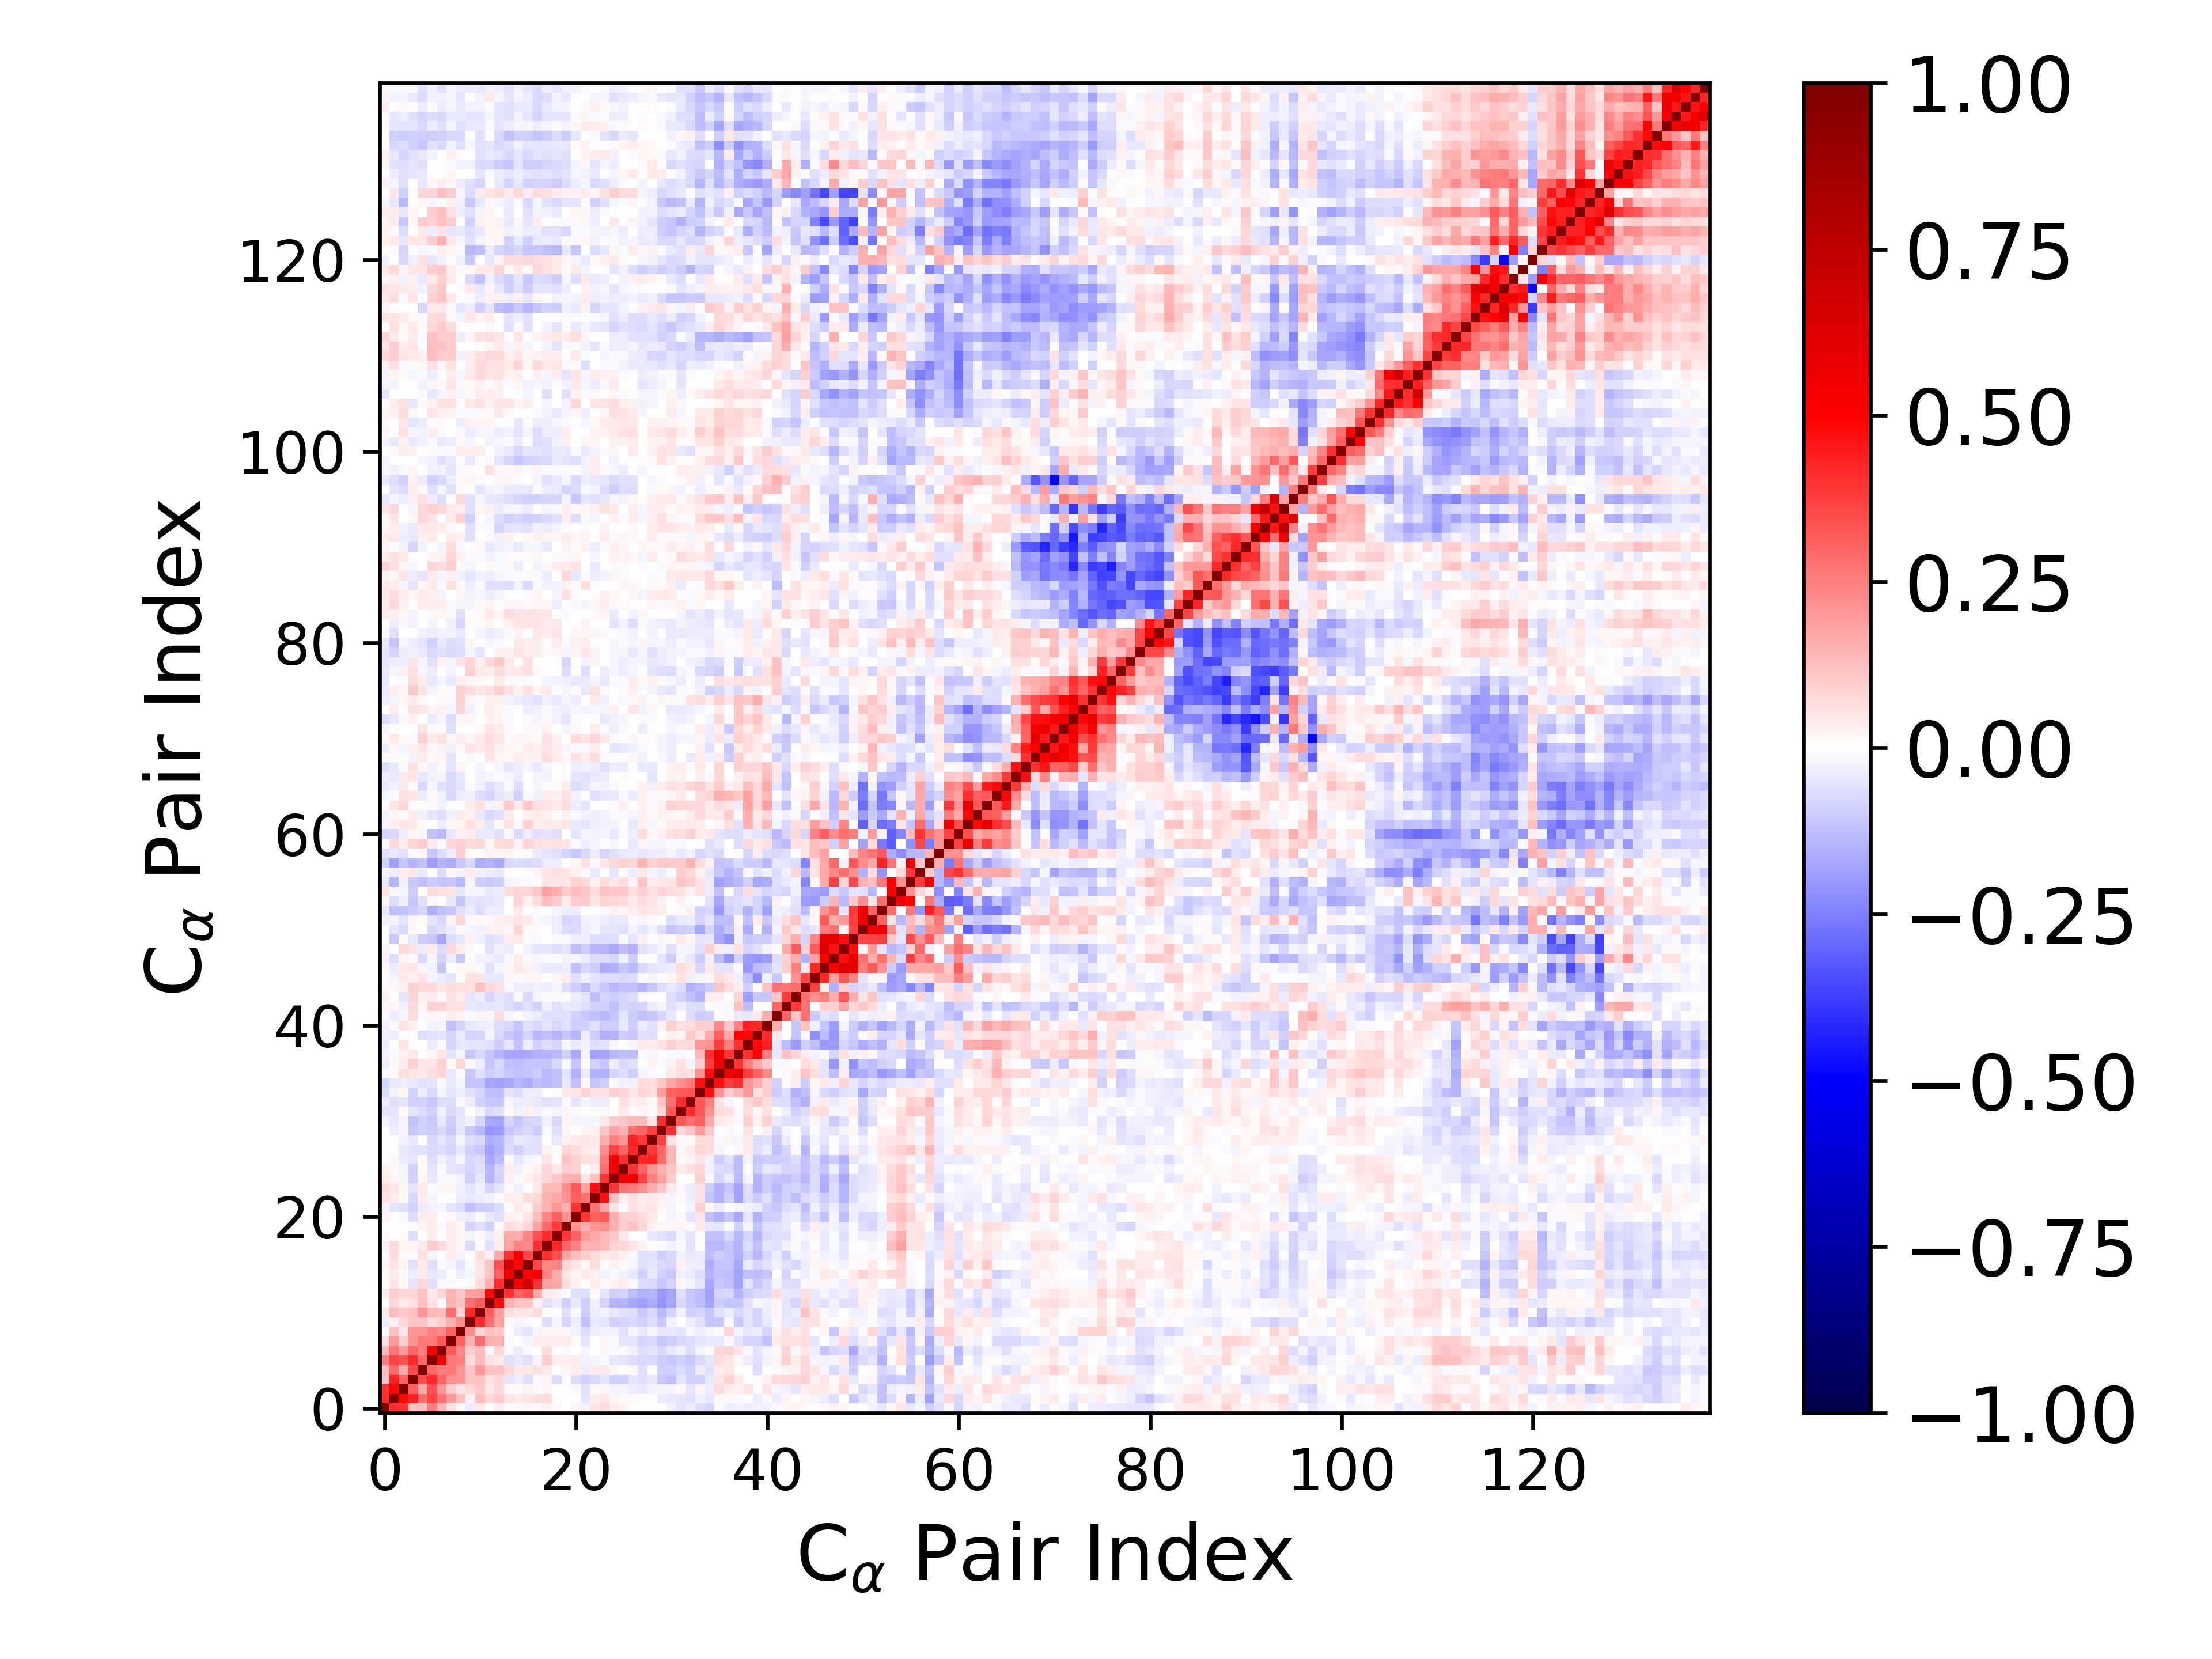

The table this chart was drawn from, first rows:
1.000000000000000000e+00, 4.067512154045943573e-01, 3.946242490274886050e-01, 1.202478713715469660e-01, 1.274279552969847795e-01, 2.531868504097153916e-01, 1.362492958671276400e-01, 5.535744163407840812e-02, 1.254341956148676170e-02, -3.463677406163485212e-02, 4.587632178099239344e-02, 4.062154811501503260e-03, 3.694544262281983932e-02, 1.141205116845826067e-02, 9.402294140873736564e-03, 2.255134188058997152e-02, 1.481326202705297336e-02, 3.082152080977728845e-02, 8.047588751671446924e-03, 6.800077897624856246e-03, 2.163516905879580079e-02, -1.943987408375353471e-02, 4.771775133746103403e-02, 6.816188477042503524e-02
4.067512154045943573e-01, 1.000000000000000000e+00, 4.828296469776176547e-01, 4.374896328078144991e-01, 2.948637475846775935e-01, 3.655675694927905672e-01, 2.721808567657700850e-01, 1.966226604764848562e-01, 1.225686820463243176e-01, 2.391330284890922503e-02, 1.305276330793834205e-01, 7.535142058944252486e-02, 9.935140442109705039e-02, 5.101902074415374383e-02, 3.885040607537863094e-02, 4.712883947446191296e-02, 6.590103320225776384e-02, 6.921453006084242465e-02, 2.066854998645722020e-03, 5.430604389250993751e-03, -5.523646201491635120e-03, -4.785800489640992805e-02, 3.253315183325534293e-02, 5.218756307157269153e-02
3.946242490274886050e-01, 4.828296469776176547e-01, 1.000000000000000000e+00, 3.074735951874199569e-01, 1.680778685534886630e-01, 3.392471285456106767e-01, 1.994878363493190199e-01, 9.594443607030146703e-02, 5.250490339474962742e-02, 7.571644772560111314e-02, 1.075452240122713871e-01, 4.594724065843438371e-02, 7.468159222442012635e-02, 1.218040888694386405e-02, 1.147725492382514756e-02, 2.162530034479554636e-02, 1.096861665972749533e-02, 1.654745666859621864e-02, -7.722817189912053841e-03, -7.502484861127914871e-03, -1.381440077552986700e-02, -5.906030928359013582e-02, 1.189160195951024200e-02, 1.736826019076173275e-02
1.202478713715469660e-01, 4.374896328078144991e-01, 3.074735951874199569e-01, 1.000000000000000000e+00, 3.539659632856649862e-01, 4.210254571315679151e-01, 3.046552032486560813e-01, 2.141296332091700283e-01, 2.044511314744891506e-01, 1.150686978622573187e-01, 1.219678139749094115e-01, 6.092914210587143525e-02, 8.126313196961969243e-02, -5.314504410008879381e-02, -3.560644245771923955e-02, -6.038462533434277996e-02, -1.273573617052426409e-02, 2.205555890093714028e-02, -6.497598573239954378e-02, -6.225692435570002493e-03, -6.842667696485080220e-02, -9.306121749051281256e-02, -7.052459865796369132e-02, -5.464206387685217187e-02
1.274279552969847795e-01, 2.948637475846775935e-01, 1.680778685534886630e-01, 3.539659632856649862e-01, 1.000000000000000000e+00, 2.946968933482591035e-01, 2.525298801570980967e-01, 2.616065020133939156e-01, 2.054021952845761223e-01, 1.149564263106871986e-01, 2.084950435345950537e-01, 1.203604840480948929e-01, 1.193969039589359710e-01, 7.732896004125548728e-02, 4.005792075781864497e-02, 4.660725172057950116e-02, 5.892171325811162985e-02, 3.964706295984450624e-02, 6.699263542551737484e-03, 2.018155261849645041e-02, 3.454807578636746868e-02, -3.862997076313217509e-02, 3.309484032180706053e-02, 4.377860262094757787e-02
2.531868504097153916e-01, 3.655675694927905672e-01, 3.392471285456106767e-01, 4.210254571315679151e-01, 2.946968933482591035e-01, 1.000000000000000000e+00, 5.184728117637770195e-01, 2.620429075803522023e-01, 2.427381269410456843e-01, 6.311813945112307311e-02, 1.342996640621738347e-01, 5.894899001417511220e-02, 4.585726305258625013e-02, -5.760062336358687946e-02, -4.323524169120900734e-02, -5.472623526682089679e-02, -1.750159264310647764e-02, 9.472830813024719909e-02, 3.295094193430193191e-02, 3.149880393987392058e-02, 3.543864835482520709e-02, -3.018089576908311936e-02, -2.245303247921336121e-02, -9.458737617917453364e-03
1.362492958671276400e-01, 2.721808567657700850e-01, 1.994878363493190199e-01, 3.046552032486560813e-01, 2.525298801570980967e-01, 5.184728117637770195e-01, 1.000000000000000000e+00, 3.259999302229605322e-01, 2.305771456198597025e-01, 9.929085306718413162e-02, 1.283569495356964851e-01, 1.297972074822743675e-02, 7.963668087557841668e-02, -8.396336591677914032e-03, -3.637023468021362282e-02, -9.374509184999190933e-03, 1.103104035343163659e-03, 6.351414370062306858e-02, 2.485462461253826714e-03, -1.301828531574095692e-02, 5.341638122244128130e-03, -2.281278776396541280e-02, -4.436506798215215930e-03, 1.765501842874882960e-02
5.535744163407840812e-02, 1.966226604764848562e-01, 9.594443607030146703e-02, 2.141296332091700283e-01, 2.616065020133939156e-01, 2.620429075803522023e-01, 3.259999302229605322e-01, 1.000000000000000000e+00, 3.074306804950067140e-01, 1.530749003873950742e-01, 2.843682295379237890e-01, 1.525161677446464914e-01, 1.432897365683717117e-01, 1.243579407580724071e-02, -3.736874949570913925e-03, -2.325233999385935973e-02, 3.286667971143624606e-02, 3.601541518190027463e-02, 3.688688534965648552e-02, 3.625781225013952058e-02, 9.699404216208028923e-03, -5.232574734455662513e-02, -1.577505161073993432e-03, 1.662010855156531575e-02
1.254341956148676170e-02, 1.225686820463243176e-01, 5.250490339474962742e-02, 2.044511314744891506e-01, 2.054021952845761223e-01, 2.427381269410456843e-01, 2.305771456198597025e-01, 3.074306804950067140e-01, 1.000000000000000000e+00, 2.234600060887175499e-01, 8.502892329628768120e-02, 1.232921342113063867e-01, 1.021601239612346529e-01, 2.394839996587071716e-03, -3.247014119936320747e-02, -4.775420674879936322e-02, -1.600128341634645887e-02, 1.788246702973502952e-02, 1.599317036724353519e-02, 1.751159594148977983e-02, -2.901845903990340689e-02, -6.982338276609612038e-02, -3.243087044579785749e-02, -2.505611024328243189e-02
-3.463677406163485212e-02, 2.391330284890922503e-02, 7.571644772560111314e-02, 1.150686978622573187e-01, 1.149564263106871986e-01, 6.311813945112307311e-02, 9.929085306718413162e-02, 1.530749003873950742e-01, 2.234600060887175499e-01, 1.000000000000000000e+00, 4.186856624334741039e-01, 2.777698182183969133e-01, 1.810265862053413166e-01, 9.788543898088730363e-03, -1.584725686396960473e-02, -1.486341679972998271e-02, -6.901409732740824456e-03, -6.394212006404258186e-02, -1.990399897014291999e-02, -8.091906540059982944e-02, -3.585672746502537728e-02, -1.208060932108486335e-01, -4.383131811466288441e-02, -5.214515656934205073e-02
4.587632178099239344e-02, 1.305276330793834205e-01, 1.075452240122713871e-01, 1.219678139749094115e-01, 2.084950435345950537e-01, 1.342996640621738347e-01, 1.283569495356964851e-01, 2.843682295379237890e-01, 8.502892329628768120e-02, 4.186856624334741039e-01, 1.000000000000000000e+00, 3.133041945907688031e-01, 1.884748041803587237e-01, 6.327769443274494643e-02, 4.744712923811059135e-02, 5.398639721721659041e-02, 6.449733251850413296e-02, -2.424941721095474900e-03, 1.003253248261642971e-02, -5.748518620811479685e-02, -1.465325254483356224e-02, -9.634406858182689715e-02, -3.236164717441612076e-02, -2.588957556067711732e-02
4.062154811501503260e-03, 7.535142058944252486e-02, 4.594724065843438371e-02, 6.092914210587143525e-02, 1.203604840480948929e-01, 5.894899001417511220e-02, 1.297972074822743675e-02, 1.525161677446464914e-01, 1.232921342113063867e-01, 2.777698182183969133e-01, 3.133041945907688031e-01, 1.000000000000000000e+00, 4.797340531554660781e-01, 1.556556990832981546e-01, 1.112506785847336421e-01, 1.133359652629772479e-01, 2.417379590181739993e-02, -5.742193140430536941e-02, -3.225353492633259433e-02, -9.239152927652644065e-02, -4.615232855321133032e-02, -9.783395067103770049e-02, -2.954869093555456336e-02, -8.260101750187964775e-02
3.694544262281983932e-02, 9.935140442109705039e-02, 7.468159222442012635e-02, 8.126313196961969243e-02, 1.193969039589359710e-01, 4.585726305258625013e-02, 7.963668087557841668e-02, 1.432897365683717117e-01, 1.021601239612346529e-01, 1.810265862053413166e-01, 1.884748041803587237e-01, 4.797340531554660781e-01, 1.000000000000000000e+00, 4.113508039246685510e-01, 3.040536405745898341e-01, 3.369390209282324689e-01, 1.678541371658925641e-01, 3.846238657225995589e-02, 2.910817225028797944e-02, -1.517340731443399780e-02, -5.832364841037333825e-02, -6.650509000414250860e-02, 8.078395229485706847e-03, -4.877005247821481621e-02
1.141205116845826067e-02, 5.101902074415374383e-02, 1.218040888694386405e-02, -5.314504410008879381e-02, 7.732896004125548728e-02, -5.760062336358687946e-02, -8.396336591677914032e-03, 1.243579407580724071e-02, 2.394839996587071716e-03, 9.788543898088730363e-03, 6.327769443274494643e-02, 1.556556990832981546e-01, 4.113508039246685510e-01, 1.000000000000000000e+00, 5.162904105922402342e-01, 6.706850661682066672e-01, 4.049815848032144450e-01, 1.778780187558240411e-01, 1.687914613540391351e-01, 6.386533937414884399e-02, 3.070239122430080264e-02, -2.190585130242187362e-03, 3.564035036731982159e-02, 8.461123069090997761e-03
9.402294140873736564e-03, 3.885040607537863094e-02, 1.147725492382514756e-02, -3.560644245771923955e-02, 4.005792075781864497e-02, -4.323524169120900734e-02, -3.637023468021362282e-02, -3.736874949570913925e-03, -3.247014119936320747e-02, -1.584725686396960473e-02, 4.744712923811059135e-02, 1.112506785847336421e-01, 3.040536405745898341e-01, 5.162904105922402342e-01, 1.000000000000000000e+00, 4.892264622658420992e-01, 5.503765028506418799e-01, 2.366307647329084218e-01, 1.594483945471743547e-01, 4.984332255812571472e-02, 1.879561563360404586e-02, 4.371247889591266950e-02, 3.056570951143247269e-02, -2.870606562001948997e-02
2.255134188058997152e-02, 4.712883947446191296e-02, 2.162530034479554636e-02, -6.038462533434277996e-02, 4.660725172057950116e-02, -5.472623526682089679e-02, -9.374509184999190933e-03, -2.325233999385935973e-02, -4.775420674879936322e-02, -1.486341679972998271e-02, 5.398639721721659041e-02, 1.133359652629772479e-01, 3.369390209282324689e-01, 6.706850661682066672e-01, 4.892264622658420992e-01, 1.000000000000000000e+00, 3.656173377221711429e-01, 2.291972796217824904e-01, 2.374870637798676409e-01, 7.826796798576758640e-02, 5.227664761812004374e-02, 1.608710532023758730e-02, 6.962151175145404880e-02, -2.277760343175214575e-03
1.481326202705297336e-02, 6.590103320225776384e-02, 1.096861665972749533e-02, -1.273573617052426409e-02, 5.892171325811162985e-02, -1.750159264310647764e-02, 1.103104035343163659e-03, 3.286667971143624606e-02, -1.600128341634645887e-02, -6.901409732740824456e-03, 6.449733251850413296e-02, 2.417379590181739993e-02, 1.678541371658925641e-01, 4.049815848032144450e-01, 5.503765028506418799e-01, 3.656173377221711429e-01, 1.000000000000000000e+00, 4.127103384636824912e-01, 3.421649163319776532e-01, 1.728302315347516882e-01, 1.268410158438754987e-01, 9.972140073555378625e-02, 7.434371696948362251e-02, 4.566537534635149026e-02
3.082152080977728845e-02, 6.921453006084242465e-02, 1.654745666859621864e-02, 2.205555890093714028e-02, 3.964706295984450624e-02, 9.472830813024719909e-02, 6.351414370062306858e-02, 3.601541518190027463e-02, 1.788246702973502952e-02, -6.394212006404258186e-02, -2.424941721095474900e-03, -5.742193140430536941e-02, 3.846238657225995589e-02, 1.778780187558240411e-01, 2.366307647329084218e-01, 2.291972796217824904e-01, 4.127103384636824912e-01, 1.000000000000000000e+00, 4.179633426517193606e-01, 2.893859712676327689e-01, 2.414651234356622878e-01, 1.444172472634927540e-01, 1.485189807438815623e-01, 1.366869080388342095e-01
8.047588751671446924e-03, 2.066854998645722020e-03, -7.722817189912053841e-03, -6.497598573239954378e-02, 6.699263542551737484e-03, 3.295094193430193191e-02, 2.485462461253826714e-03, 3.688688534965648552e-02, 1.599317036724353519e-02, -1.990399897014291999e-02, 1.003253248261642971e-02, -3.225353492633259433e-02, 2.910817225028797944e-02, 1.687914613540391351e-01, 1.594483945471743547e-01, 2.374870637798676409e-01, 3.421649163319776532e-01, 4.179633426517193606e-01, 1.000000000000000000e+00, 3.838673387895622513e-01, 3.117403734647706259e-01, 2.001356710961728624e-01, 1.646084109178922172e-01, 1.347663012610223476e-01
6.800077897624856246e-03, 5.430604389250993751e-03, -7.502484861127914871e-03, -6.225692435570002493e-03, 2.018155261849645041e-02, 3.149880393987392058e-02, -1.301828531574095692e-02, 3.625781225013952058e-02, 1.751159594148977983e-02, -8.091906540059982944e-02, -5.748518620811479685e-02, -9.239152927652644065e-02, -1.517340731443399780e-02, 6.386533937414884399e-02, 4.984332255812571472e-02, 7.826796798576758640e-02, 1.728302315347516882e-01, 2.893859712676327689e-01, 3.838673387895622513e-01, 1.000000000000000000e+00, 2.181766599100045945e-01, 1.523066438667553257e-01, 2.063391145140201777e-01, 2.196973113993547500e-01
2.163516905879580079e-02, -5.523646201491635120e-03, -1.381440077552986700e-02, -6.842667696485080220e-02, 3.454807578636746868e-02, 3.543864835482520709e-02, 5.341638122244128130e-03, 9.699404216208028923e-03, -2.901845903990340689e-02, -3.585672746502537728e-02, -1.465325254483356224e-02, -4.615232855321133032e-02, -5.832364841037333825e-02, 3.070239122430080264e-02, 1.879561563360404586e-02, 5.227664761812004374e-02, 1.268410158438754987e-01, 2.414651234356622878e-01, 3.117403734647706259e-01, 2.181766599100045945e-01, 1.000000000000000000e+00, 3.922100640942764449e-01, 3.068152949468996304e-01, 3.216243228316609248e-01
-1.943987408375353471e-02, -4.785800489640992805e-02, -5.906030928359013582e-02, -9.306121749051281256e-02, -3.862997076313217509e-02, -3.018089576908311936e-02, -2.281278776396541280e-02, -5.232574734455662513e-02, -6.982338276609612038e-02, -1.208060932108486335e-01, -9.634406858182689715e-02, -9.783395067103770049e-02, -6.650509000414250860e-02, -2.190585130242187362e-03, 4.371247889591266950e-02, 1.608710532023758730e-02, 9.972140073555378625e-02, 1.444172472634927540e-01, 2.001356710961728624e-01, 1.523066438667553257e-01, 3.922100640942764449e-01, 1.000000000000000000e+00, 2.772237866663134764e-01, 1.775050805986311264e-01
4.771775133746103403e-02, 3.253315183325534293e-02, 1.189160195951024200e-02, -7.052459865796369132e-02, 3.309484032180706053e-02, -2.245303247921336121e-02, -4.436506798215215930e-03, -1.577505161073993432e-03, -3.243087044579785749e-02, -4.383131811466288441e-02, -3.236164717441612076e-02, -2.954869093555456336e-02, 8.078395229485706847e-03, 3.564035036731982159e-02, 3.056570951143247269e-02, 6.962151175145404880e-02, 7.434371696948362251e-02, 1.485189807438815623e-01, 1.646084109178922172e-01, 2.063391145140201777e-01, 3.068152949468996304e-01, 2.772237866663134764e-01, 1.000000000000000000e+00, 4.639222819518720176e-01
6.816188477042503524e-02, 5.218756307157269153e-02, 1.736826019076173275e-02, -5.464206387685217187e-02, 4.377860262094757787e-02, -9.458737617917453364e-03, 1.765501842874882960e-02, 1.662010855156531575e-02, -2.505611024328243189e-02, -5.214515656934205073e-02, -2.588957556067711732e-02, -8.260101750187964775e-02, -4.877005247821481621e-02, 8.461123069090997761e-03, -2.870606562001948997e-02, -2.277760343175214575e-03, 4.566537534635149026e-02, 1.366869080388342095e-01, 1.347663012610223476e-01, 2.196973113993547500e-01, 3.216243228316609248e-01, 1.775050805986311264e-01, 4.639222819518720176e-01, 1.000000000000000000e+00
3.700939261197443847e-02, 1.865996395413735756e-02, -1.978678658920986211e-02, -9.021520729680632122e-02, 1.625740376803068085e-02, -4.310136046646702301e-02, -9.356388960187519976e-03, -1.269493217355113258e-02, -2.464746787927399319e-02, -8.864294187832978678e-02, -4.309470872691389953e-02, -1.463180760055535767e-01, -8.853161078254374872e-02, 2.809219503516783775e-02, -1.319222140726491674e-02, 2.416971110443089099e-02, 4.713418121780083014e-02, 8.477377953245832098e-02, 1.059762457885683323e-01, 1.514870080001280428e-01, 1.576131157915149350e-01, 5.008947957185479888e-02, 1.217162124651258587e-01, 3.963476300775577443e-01
2.537394606298384522e-02, 1.365916917828352041e-02, -1.771484211223910143e-02, -9.095054031609911549e-02, -4.755985881553708404e-03, -5.045480904481005474e-02, -1.525852851275583816e-02, -4.999713107224371123e-02, -6.035655907305794571e-02, -8.215876975813213301e-02, -6.071739962904541127e-02, -1.415462709213358983e-01, -8.261626794483163672e-02, 3.699456396643378830e-02, -2.528812425110828557e-02, 1.555188647417553652e-02, 2.427563800753305620e-02, 8.060221230323026675e-02, 4.248558485805859625e-02, 9.639598984483838118e-02, 8.938302694857250263e-02, -4.651919886555466212e-03, 3.502947244338529276e-02, 2.779792339731492201e-01
5.018296450788510901e-03, 1.088225670815965059e-02, -3.371764624836762897e-02, -5.436917122379096579e-02, 1.224485136923628321e-02, -6.504013794119524461e-02, -2.647478795256686182e-02, -4.901115272135864176e-02, -2.053654920341378698e-02, -7.782199362797835585e-02, -6.871766800794724961e-02, -1.706135114690709165e-01, -1.259718169021753487e-01, -1.366807802416710772e-02, -4.447961255736823660e-02, -2.301117956031815959e-02, -9.016335082948669088e-03, 4.719776248437371202e-02, 6.380643192189351318e-03, 1.192107073484678786e-01, 9.255709173082797558e-02, 5.956244378829025909e-02, 5.711037984867863709e-02, 2.618519765815748301e-01
3.577627937091373139e-03, -5.794313420489924718e-03, -4.035555613392841773e-02, -5.483026027043255007e-02, -5.964218022230643318e-02, -7.659360260079053906e-02, -6.552695761574224564e-02, -8.109533930984444416e-02, -4.356366983225459788e-02, -8.911596929670734246e-02, -1.049016835516391882e-01, -1.837013206715039093e-01, -1.497687740405976575e-01, -6.386880486028533033e-02, -9.279042332970571794e-02, -6.038426863409600970e-02, -5.743218356998586183e-02, 2.941791243110495127e-02, -6.178886505876192252e-03, 8.489255732370599994e-02, 6.693048034080090192e-02, 4.218768116897949477e-02, 3.506776659408262359e-02, 2.240770669250949088e-01
3.390154404217833074e-03, 4.979159933778443820e-03, -2.372753724191905417e-02, -4.031175089305368692e-02, -4.341471233348275123e-03, -7.811636394010022799e-02, -5.239575956376490984e-02, -7.345635648538452467e-02, -2.263462800688768178e-02, -6.924185337518405647e-02, -7.714660628297378975e-02, -1.591729279663553487e-01, -1.476964745926427069e-01, -7.547349122550291167e-02, -4.638495347950882808e-02, -5.305293954659624084e-02, -5.583657889736468732e-02, -1.131113590887093375e-03, -4.510876852376708573e-02, 2.869958483772661051e-02, 4.212232504891885720e-02, 5.001699839213780141e-02, 4.398173767898337638e-02, 1.569988619506355876e-01
-2.108718306633707885e-03, -3.590018151238521388e-02, -1.923979587187608919e-02, -1.049806935452427398e-01, -8.647196160568729195e-02, -1.005190619519786832e-01, -7.362847819299939145e-02, -1.092227582878311093e-01, -4.545687634029305091e-02, -1.026170150424325495e-01, -1.363582439204061025e-01, -2.047129185485429270e-01, -2.015043620347595765e-01, -1.053859667135193801e-01, -9.039337581022081902e-02, -7.570735370446084189e-02, -9.560447562341022054e-02, -8.612036339622614750e-03, -6.018882569701818064e-02, 1.608382255531788652e-02, 6.951360435363034863e-03, 2.316065917953220865e-02, 2.499849489001646288e-02, 1.122491017667398838e-01
-2.896215837871222651e-02, -4.673145192372178680e-02, -1.733181828718515644e-02, -1.202644904294666445e-01, -9.301214587662524902e-02, -1.037890814544227963e-01, -4.453865498612376295e-02, -1.003806101996768813e-01, -4.360630689840153118e-02, -2.835187714854660312e-02, -7.948318440011971353e-02, -1.663663104250513725e-01, -1.789814841308852711e-01, -8.130000378331941890e-02, -1.023991641960903115e-01, -8.009559161732301980e-02, -7.796828828400502454e-02, -2.523311907801845805e-02, -7.477946569171074753e-02, 1.602653814620328201e-02, -2.239476639247003215e-02, -1.618609474325292605e-02, -2.202392898572757066e-02, 4.292871740794308721e-02
-4.854605549352128402e-02, -5.400914551315970369e-02, 7.943568564863870765e-03, -5.233259029351010339e-02, -6.598332479404089845e-02, -8.606093457680275005e-02, -2.499975292980242264e-02, -7.529506660553655917e-02, -4.703839908105137552e-02, 4.928481339762155224e-03, -2.549712232831671116e-02, -7.071511416988936205e-02, -5.482826735617965519e-02, 1.423360894506667598e-02, -2.343935977568736839e-02, 2.862576644594693603e-02, -3.105322928698641891e-02, -1.363121328299740989e-02, -1.735490181894469575e-02, 2.323394390257173259e-02, -9.275917970805683949e-03, 1.806102945091372968e-03, 1.047489840760030232e-02, -9.166630173205563004e-03
-3.692986368735817065e-02, -6.190570057099736845e-02, -5.100529381802541840e-02, -8.821916102659978220e-02, -8.609794554690967938e-02, -1.091913990623987890e-01, -6.602053591131226695e-02, -6.425758349869152564e-02, -1.293605018160744018e-02, -3.627741678005796944e-02, -8.645529368006739379e-02, -1.089295050737550813e-01, -1.142592507633544557e-01, -2.257449206124688065e-02, -3.809131928176814202e-02, -3.345684375208773237e-02, -4.672305037303246117e-02, -5.502228442453242774e-02, -5.196468124897721946e-02, -9.068759009165544213e-03, -5.074190675132955741e-02, -2.265346204439904268e-02, -3.149155378308785003e-02, -3.413684626136753025e-02
-6.949369036770827734e-02, -2.625446602272009725e-02, 1.915726884057902812e-02, -9.279408213011169915e-02, -3.631593432045822356e-02, -7.356235432380980876e-02, -2.237729421077510814e-02, -5.234771368724901175e-02, -3.528621982990370193e-02, -5.649318489076917554e-02, -8.347227141289019492e-02, -1.267324766412874226e-01, -1.277416764023451556e-01, -4.955933423557797035e-02, -6.912341922202225319e-02, -3.735185447038814888e-02, -3.891382274652028378e-02, -2.815121368939220610e-03, -7.134064515076042438e-03, 4.213140198404816822e-02, 4.992116499338256769e-02, 9.242265000750006509e-02, 5.650004298336459840e-02, 5.819147033794115631e-02
-8.454444268942182261e-02, -4.200927132706842176e-02, -3.635877988747356765e-02, -4.408077961766177638e-02, -5.906070910904644838e-02, -5.305526250273673305e-02, -1.491473855839040366e-02, -4.648988529969666494e-02, -1.657385257381112711e-02, -1.166116483905070000e-01, -1.140520563725895831e-01, -1.773417842520381427e-01, -1.841484556436515097e-01, -1.669041310378961418e-01, -1.433942160493346940e-01, -1.616272107407816239e-01, -1.255473769222346658e-01, -1.391395581353070954e-01, -1.231877294406963086e-01, -4.058431066781264390e-02, -1.172765777353004801e-01, 1.279416785850818854e-02, -1.126522719477972972e-01, -9.596571662993573504e-02
-1.005887550297349456e-02, 1.257627055374372499e-02, 6.268950132128837949e-02, 4.851325658851540074e-02, 3.708351770949907394e-02, 6.487906727684451813e-02, 8.148038093918939795e-02, -3.927162571084244491e-02, -5.039119671407161528e-03, -1.083312872952091610e-01, -5.911703842838079981e-02, -9.730633465417194705e-02, -8.021829013192668945e-02, -1.061809052037277767e-01, -1.194872196685147769e-01, -1.123144154219274105e-01, -1.007991186738293049e-01, -1.362336219176980556e-01, -1.221008920840204320e-01, -5.124863855732522677e-02, -1.508778766313280395e-01, -3.198072055681657616e-02, -1.543919171750226527e-01, -1.551554082103857035e-01
-3.398014773535570215e-02, 1.108355512986854835e-02, 3.132509982669343801e-02, 8.716032210031636474e-02, 5.193218868582898107e-02, 4.719469515645758478e-02, 8.867137150414737545e-02, 1.100995449796657831e-02, 8.374108200435245730e-02, -1.503735541197949964e-02, -3.184277180658273004e-02, -1.143565148579816781e-01, -7.258528988799868575e-02, -1.248432326988335589e-01, -1.311192169842013977e-01, -1.162530411389263302e-01, -1.109431328739146211e-01, -1.103558866187477616e-01, -7.503437493237982703e-02, -1.525332902859129203e-02, -1.151085677265652474e-01, -2.653479388706476549e-03, -9.238135577430366119e-02, -1.104707458860193781e-01
-2.555652798423212885e-02, -1.531611958249484880e-02, 2.703746616985686774e-02, 4.103127699995430533e-02, -3.316263188324659102e-03, 2.254864097500445738e-02, 4.739319719867461644e-02, -4.903321771936883233e-02, -1.908943488718779780e-02, -1.071953467148321765e-01, -7.490997648189706704e-02, -1.138006547855921757e-01, -1.465448060560531895e-01, -1.795619428775437898e-01, -1.725383206654522994e-01, -1.689615529053332954e-01, -1.558007458943501955e-01, -1.431271205935680801e-01, -1.397074242267986044e-01, -9.302602915313089305e-02, -1.682349681063201874e-01, -2.327431279213358975e-02, -1.836609352848222465e-01, -1.763805677096126623e-01
-3.475647677762837978e-02, 1.904941309882060389e-03, 5.240639973483554592e-02, -1.037785205670857785e-03, 4.251013388689662588e-03, -3.243349502555949171e-02, -1.383026484288748040e-02, -8.118786707445641015e-02, -4.562179118079816992e-02, -4.805136290657887471e-02, -5.168410887261214171e-02, -6.242344116410904892e-02, -9.923318323199883939e-02, -4.886847163798915122e-02, -1.185841273767744702e-01, -3.880964691319740978e-02, -9.117736092629974420e-02, -6.525801841590711527e-02, -8.254421283664910292e-02, -2.273836472212163728e-02, -4.422503610221745207e-02, -3.016768265789351172e-02, -6.865516088059978039e-02, -5.982622893453422991e-02
-2.419527836892209488e-02, -3.790522319571077575e-02, -2.902295113421167038e-03, -2.510613042722956872e-04, -6.832575719379352375e-02, -6.003444682409560251e-02, -4.776902916549705114e-02, -8.536594663264585048e-02, -3.718480593419857400e-02, -7.927335390157630446e-02, -8.432850091750608568e-02, -2.257232974223060198e-02, -7.062391411774221472e-02, -1.022888336648827556e-01, -1.277321424054039534e-01, -8.164930075886704663e-02, -1.376779000179689239e-01, -1.241817268301998317e-01, -1.439799988167425326e-01, -1.122562634993742869e-01, -1.460184837003719038e-01, -3.715667297269382996e-02, -9.443726767471495587e-02, -1.506478643834329445e-01
-2.348147429044248127e-02, 1.386299915861770489e-02, 5.379672943513142541e-02, 3.069566992632081701e-02, -7.060400419692892948e-03, -2.540560254995545553e-02, -1.992426456565857956e-02, -1.189523957132459231e-01, -8.487721878232487582e-02, -4.463180284315543256e-02, -3.557319458588378142e-02, -2.369371753356566343e-02, -6.437882290232296856e-02, -7.381597786081348089e-02, -1.130221198224718449e-01, -6.124107730354996088e-02, -7.726448140086375482e-02, -4.884672479398367850e-02, -7.626089667690018337e-02, -5.907903554519520345e-02, -1.014528004439727848e-01, -8.957598755080881103e-02, -5.750655340496829693e-02, -9.386116293664892307e-02
-8.386286882992208605e-03, -3.822477951586267242e-02, -2.172831346965026569e-02, 6.955531237017130441e-02, -1.462732396942898958e-02, 1.801638729223117505e-02, 9.448651863474018600e-03, 3.128358663462256495e-02, 1.707226253940243715e-02, -1.126901322598782181e-02, 1.736721113729154317e-02, 1.639901802268233996e-02, 6.823847946248891294e-02, -1.816521690760368457e-02, -6.712306380370892250e-03, -2.716176433339540994e-02, -3.425310590298779462e-02, -5.727170544550587439e-02, -5.580880524897602335e-02, -6.031858644611851061e-02, -8.684833876990653845e-02, -1.078378425622800035e-01, -1.205686694047538032e-01, -1.355480876132658663e-01
2.193624348765651697e-02, 2.069673415340394715e-02, -2.401374929682167231e-02, 7.624004344611895467e-02, 2.221900676000252914e-02, 9.037412073720164918e-02, 8.331646630794119213e-02, 6.054084113476536355e-02, 5.560578136052567871e-02, -4.223087721877526179e-02, -5.134681949003352258e-02, -4.842621556876734040e-02, -3.924637838371115850e-02, -6.959463276806787668e-02, -7.847784546736615019e-02, -5.910698805820949892e-02, -9.221618464915651292e-02, -2.933630774981926120e-02, -6.148097095387201894e-02, -4.089591007968632064e-02, -4.343742875550640065e-02, -6.638274135982079327e-02, -9.183589384768058028e-02, -9.298099045230395765e-02
2.394045370779497237e-02, 3.317764875979306626e-04, -5.162068130021772033e-02, 7.844622286203051242e-02, 2.358568500078846858e-02, 3.876211589550409425e-02, -1.525884674663438578e-02, 5.585807480032444622e-02, 3.510715273413531762e-02, -5.032216807871103120e-02, -3.434447420924909011e-02, -8.114094832555701631e-02, -5.424125995047354015e-02, -6.417785412243512400e-02, -1.517438103182406489e-02, -7.111366307523112051e-02, -1.944264266856235782e-02, 1.304247986912841599e-02, -1.261847073847198290e-02, 1.474716614419400995e-02, -3.377823267155913300e-02, -5.018387918019395766e-02, -1.252412821806534182e-01, -8.072864680548462457e-02
1.488731599733817551e-02, 1.725242089752480543e-02, 2.934632452158284638e-02, 8.727994378430847799e-02, 7.131715738614528843e-02, 7.241846610742713741e-02, 5.013557111533481492e-02, 6.562983929684178264e-02, 5.717232105714099150e-02, 5.557152776300960245e-02, 1.217703422415575137e-01, 7.259382158188873446e-02, 6.120368813030966498e-02, -1.491109418902984533e-02, -3.413185442846681378e-02, -3.313275823724112085e-02, -2.356075069805187508e-02, -3.168176450081579276e-02, -2.064684753829304845e-02, -6.297472302775820874e-02, -9.817237085006431940e-02, -1.250506799207797282e-01, -6.469019667227919601e-02, -1.076764738459098925e-01
-5.098322580685026723e-03, -2.249003188419254270e-02, 4.424348526729825898e-02, 2.980300485778767869e-02, 4.894027783187057667e-02, -1.575568457292734689e-02, -3.330838476645519436e-02, -4.785713382924433601e-02, -3.462940804679579768e-03, 6.064852424186827767e-02, 5.204665654744559944e-02, -3.943173505034169857e-02, -4.544676864679753764e-02, 1.879007133558917991e-02, -8.066545092365909678e-03, 1.634935009050119889e-02, 1.861299736607656408e-02, 6.610979561009781499e-03, 1.747489076996860957e-02, 3.372619895203817636e-02, -5.641733985954878322e-02, -2.814099048885602625e-02, -4.868417503261325552e-02, -6.942299178334299103e-02
1.219238837341915342e-02, -3.765916146367907086e-02, 4.000853108368291472e-02, 4.700412235483054230e-02, -2.220729810202454538e-02, -2.438219462521406047e-02, -1.121604387117276919e-01, 3.901891073677146628e-03, 2.054967386444789962e-02, 1.834356150368189955e-02, -1.073649522895828851e-02, -6.008114519683133148e-02, -1.579319776086557728e-02, 2.202720308156287665e-02, 4.483044633073845348e-02, 2.904609091587241620e-02, -3.093770938977400894e-02, -3.913767630265963665e-02, -4.269150013140168842e-02, -3.611826275275174802e-02, -1.178858618528210445e-01, -7.524617239666217539e-02, -9.762177674830926910e-02, -1.602553260764180976e-01
2.656776651669501277e-02, -6.631351518374395404e-02, 2.099327136196583662e-02, -9.928121304178362874e-03, -7.650806327233930504e-02, -2.162970481133995662e-02, -8.392209028433574025e-02, -3.882367336347907621e-02, -1.031127374919515727e-01, -4.638736573918078934e-03, -2.889257653036242379e-02, -3.109582167327250291e-02, -4.002156770174505190e-02, -1.038408865594435578e-02, 3.644595206826230921e-02, -1.173122800120190122e-02, -2.056210709209920634e-02, -1.266776232034717321e-02, -1.287338121806738331e-02, -2.493495360379133566e-02, -2.055559053904005770e-02, -3.712280629650650116e-02, -6.830456188068120826e-02, -6.617924377352886467e-02
1.982441870087777933e-02, 2.450763809414210469e-03, 7.239425709913825668e-02, 5.985647147626538267e-02, -3.688658320300949867e-02, 4.319930306276661275e-02, -6.959593185327488107e-02, 7.625189950598385003e-02, 3.634829325916896087e-02, 1.280103666356240816e-02, 4.641833275984419936e-03, -5.668617316766497161e-02, -2.863297427837747586e-02, -3.801463722157656655e-02, 1.374651198857295168e-03, -2.839867788189612968e-02, -5.259849583825241398e-02, -4.705030218733594755e-02, -6.498175315192969426e-02, -5.252813014555968857e-02, -1.302383817926172638e-01, -9.517815220738164161e-02, -1.477709805413970068e-01, -1.435613467784892239e-01
5.123062902662751245e-03, -1.049110893371081599e-01, 8.220451036232126821e-03, -4.523785397533910263e-02, -1.008921257330370191e-01, -1.064576614312785913e-01, -1.647384580044756186e-01, -6.619773303441979506e-02, -4.029739120815657716e-02, 2.987489721970674680e-02, -2.834506434669785760e-02, -5.808592302070598318e-02, -5.178324340139741494e-02, 3.552856588965611767e-02, 4.419756071087513338e-02, 9.840022252946792336e-03, -8.707911279824627482e-03, -5.236015464545893186e-03, -1.162446593966562011e-02, -1.443282863322059573e-02, -3.473992821394701613e-02, -3.823454817551254215e-02, -6.998009064600679840e-02, -6.389886429481168861e-02
-6.418896268023916753e-03, -4.996571490072097138e-02, -7.112521509268250608e-02, 1.456815555644853238e-02, -4.386241735697586977e-03, -7.471218895530834514e-02, -6.218744917740293837e-02, -3.819113426016023521e-02, 9.339239870778373934e-03, -1.711924305830348630e-02, -2.408099680373872176e-02, 2.374859934952129950e-02, 2.594352168539724307e-02, 2.128902631087935954e-02, 7.855713549428489095e-02, 1.369970092713638891e-02, 9.113642911375724812e-03, -2.317212017398300166e-03, -3.337344376671792789e-02, -7.024480858666390382e-02, -7.365860330782585119e-02, -3.243057649709789325e-02, -2.157685279993993080e-02, -5.051465269161448807e-02
-3.078714081175826928e-02, -2.252755167919968937e-02, -5.019712121760804696e-02, 2.166922599322918322e-02, 8.624687608161315383e-03, -4.873582426883024676e-02, -7.703688859270858835e-02, 1.848625101144265800e-02, 8.425973965836976165e-02, -8.483653555832556051e-03, 8.763735419909967836e-03, 8.388582619753132824e-03, 2.591934414631846123e-02, 3.731501630478556431e-02, 4.847187059283261656e-02, 4.063112037521109110e-02, -9.963615912661332244e-03, -1.952916465238306587e-02, -3.825259502458888683e-02, -8.181791675228358707e-02, -7.196021607071614867e-02, -2.433160389106859417e-02, -2.300405177827393594e-02, -3.545175053848562824e-02
-4.010772959599955695e-02, -1.230939730379496111e-01, -1.204745852919301280e-01, -1.008872712905861668e-01, -7.948930874513618350e-02, -1.560594809009936967e-01, -1.178837689981423187e-01, -1.059102947934612710e-01, -6.049720564907960785e-02, -3.715836671932120500e-02, -6.858788969560093707e-02, -3.175609375163424702e-02, -3.811746663012315073e-02, 1.858193361842308241e-03, 4.598787075095804588e-02, 6.101676432241509400e-03, -8.834938947115646840e-03, -1.298343237650761029e-03, -1.728864116724515912e-02, -3.670693744822589588e-02, -3.749694392487336325e-02, 1.160681781931904638e-03, 7.607454988941875045e-03, -1.087379324258279725e-02
1.905337583853180042e-02, -6.981778595429789791e-02, -3.750591281134537519e-02, -1.141570236018885492e-01, -5.735383772791764062e-02, -1.253081949549668568e-02, 4.403222659746948951e-03, -4.605965606432782522e-02, -1.129766754991564370e-01, -5.117339673506372810e-02, -5.508260609671532249e-02, -4.951500334674420467e-02, -4.140635518705283041e-02, 1.184471942955352347e-03, 8.484276787733655012e-02, 2.701771651996921070e-02, 6.500523709728846244e-02, 1.257469776449348098e-01, 1.014984803918972944e-01, 3.820407850652658699e-02, 1.007425388096493540e-01, 9.852208345645992182e-02, 4.862350708067600391e-02, 8.550393181063378756e-02
4.861920086595532264e-02, 1.795290723169225278e-02, -2.250709569121691137e-02, -1.002210714339173553e-01, -7.576456598036733492e-03, 6.836964864456987478e-02, 5.724737632115814434e-02, 5.211136985150582185e-02, -3.917675177878800902e-02, -1.742348258701812216e-02, -1.668399017851836252e-02, -3.918381327844530637e-02, -3.842332965621857860e-02, 6.326307470111933173e-02, 8.190297725860416767e-02, 8.554000028379865617e-02, 1.069895092321057756e-01, 1.808036611011947237e-01, 1.523769463338767449e-01, 9.538954027328246099e-02, 1.262304069764966508e-01, 1.150361271735092644e-01, 6.368305890886541420e-02, 1.184392416259918007e-01
-4.142002593233708174e-02, -1.418207714941198683e-01, -2.523712245591639217e-02, -1.055200480513523165e-01, -1.179814449300933127e-01, -9.577768308127863894e-02, -1.139231728650955261e-01, -1.091879066089288808e-01, -1.380151240899064047e-01, -1.667471924253951729e-02, -1.013141384287741115e-01, -1.031888580994941990e-01, -9.724801071910915695e-02, -2.229632830706175517e-02, 2.146831081048903786e-02, -8.089669684495736854e-03, -6.920983890151460914e-04, 4.959575781586932769e-02, 5.379254191439890309e-02, 5.055581445127313445e-02, 9.285242886591525691e-02, 7.406685274286160803e-02, 2.888037387018746113e-02, 6.956096666226330161e-02
-2.192422461218741792e-02, -3.140465981056302786e-02, 3.525631802294403733e-02, 4.919709237742751068e-02, -4.334803285441771181e-02, 1.322624710702569170e-03, -6.499772744622819842e-02, 1.772590485339526484e-02, -2.507577977945063888e-02, 3.436171596801283756e-02, -2.888607199320556915e-02, -3.683298208901296389e-02, -4.148475595738253946e-02, 2.320026544042642306e-03, 2.283440919652983837e-03, 2.137049557774850853e-03, 2.134696065533822976e-02, 5.145128384764559998e-02, 6.130418793364083435e-02, 5.027310122516832902e-02, 2.917158748461403869e-02, -1.459049382060834295e-02, -4.521422215264230687e-02, 2.089975191846766330e-04
-9.238160857968953643e-02, -1.860590532196929603e-01, -1.137603023195620927e-01, -1.462197124107771362e-01, -1.237083421019639501e-01, -1.940147764176609890e-01, -1.469131695407191185e-01, -1.581442569475749738e-01, -1.090181364839832995e-01, -7.670183666376652332e-02, -1.629693012418710896e-01, -1.416775918543840551e-01, -1.688080778242143920e-01, -7.697917638990291189e-02, -6.406772364597775049e-02, -7.452221662522259815e-02, -6.458612223681077513e-02, -3.689108790434172253e-02, -3.596259845863149923e-02, 6.078830322745475655e-03, 2.311153623547428440e-02, 5.510496451890325997e-02, 9.800258585930001626e-03, 5.416532082116424368e-02
-6.145940541828284059e-02, -4.533126974793862118e-02, -6.231204361546621023e-02, -9.856069740691185757e-03, 1.940105828208917721e-02, -1.089685675018016581e-01, -6.499969971921294720e-02, -3.371338205049105585e-02, 9.657422575263301112e-02, 1.385542262141819039e-02, 2.842087433780049726e-03, 2.527482338076453283e-02, 1.573865465747567582e-02, 1.926969217291964534e-02, -1.532064853748282482e-02, 1.254734179628407172e-02, -3.227566428647527658e-02, -5.091278989333657828e-02, -6.166437248787807329e-02, -8.422154015719514331e-02, -1.029017050340180622e-01, -7.540857054970286077e-02, -3.664582340372543601e-02, -8.420445766407302912e-02
-9.488975768062960642e-03, 7.401815446970193280e-02, 3.725551104277498304e-02, 8.517647414204711220e-02, 9.387230648063288330e-02, 3.703149447333536903e-02, -1.081985690068209757e-02, 8.207873107921549727e-02, 9.131522789972812415e-02, 6.849156352647729762e-02, 7.519538474676526474e-02, 1.874402595027587631e-02, 6.660428331457947382e-02, 7.726407361289712450e-02, 2.613039633916965435e-02, 8.052145472795772807e-02, 5.732136933643216387e-02, 5.048141595747796667e-02, 6.226156645524943273e-02, 4.924375277224946057e-02, -1.367306320762189109e-02, -3.344642529104314282e-02, -2.124688563818172976e-02, -5.955456256071466579e-04
-7.985037262895865184e-02, -7.692868580037527659e-02, -3.506182966916508714e-02, 2.115411033494365642e-02, -1.981433839736810795e-02, -1.217664205054178189e-01, -1.374638050619322593e-01, -4.186546472131942587e-02, 3.048355572338339384e-02, 3.409580117945620881e-02, -4.596792103607526964e-02, -4.069213642193632990e-02, -5.632861700732347959e-02, -1.428691390256378070e-02, -7.652200694890293198e-02, -3.492331423314774808e-02, -5.600187415108758698e-02, -5.004843056166256854e-02, -6.229520539924635752e-02, 4.614523029019995323e-03, -4.920471745960106058e-02, -2.227208634540175924e-02, -2.354781388083740726e-02, -1.683359082378573998e-02
... 78 more rows
